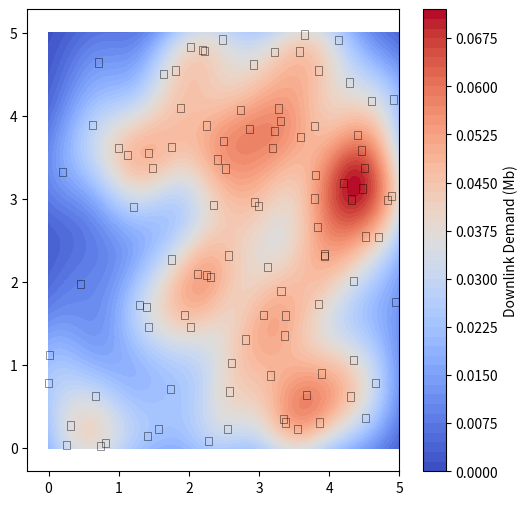

The matplotlib source for this figure: (Note: this script raises an exception after producing the figure.)
import numpy as np
import matplotlib.pyplot as plt
from matplotlib.offsetbox import OffsetImage, AnnotationBbox
from scipy.stats import gaussian_kde
import matplotlib.patches as patches

# ------------------------------
# 1. 用户随机位置 & 需求
# ------------------------------
#np.random.seed(42)
num_users = 100
x = np.random.uniform(0, 5, num_users)
y = np.random.uniform(0, 5, num_users)
r = np.random.uniform(20, 40, num_users)  # 每个用户的需求

# ------------------------------
# 2. KDE 生成需求分布
# ------------------------------
values = np.vstack([x, y])
kde = gaussian_kde(values, weights=r, bw_method=0.3)

X, Y = np.meshgrid(np.linspace(0, 5, 200), np.linspace(0, 5, 200))
Z = kde(np.vstack([X.ravel(), Y.ravel()])).reshape(X.shape)

# ------------------------------
# 3. UAV 位置
# ------------------------------
uav_positions = np.array([[1, 3], [1.2, 1], [3, 1.5], [3.2, 3.8]])

# ------------------------------
# 4. 绘制热力图 + 用户 + UAV
# ------------------------------
fig, ax = plt.subplots(figsize=(6, 6))

# 热力图
contour = ax.contourf(X, Y, Z, levels=50, cmap="coolwarm")
cbar = plt.colorbar(contour, ax=ax)
cbar.set_label("Downlink Demand (Mb)")

# 用户位置（画矩形，模仿手机图标）
for xi, yi in zip(x, y):
    rect = patches.Rectangle((xi-0.05, yi-0.05), 0.1, 0.1,
                             linewidth=0.5, edgecolor="black", facecolor="none", alpha=0.6)
    ax.add_patch(rect)

# UAV 图标（需要一张无人机图 png，比如 drone.png）
uav_icon = plt.imread("drone.png")  # 你需要准备一张无人机图标
for i, (ux, uy) in enumerate(uav_positions):
    imagebox = OffsetImage(uav_icon, zoom=0.025)  # 调整缩放比例
    ab = AnnotationBbox(imagebox, (ux, uy), frameon=False)
    ax.add_artist(ab)
    ax.text(ux+0.1, uy+0.1, f"UAV {i}", fontsize=10, color="black", weight="bold")

# 坐标设置
ax.set_xlim(0, 5)
ax.set_ylim(0, 5)
ax.set_xlabel("X position")
ax.set_ylabel("Y position")
ax.set_title("UAV Deployment and User Demand Heatmap")

plt.show()
